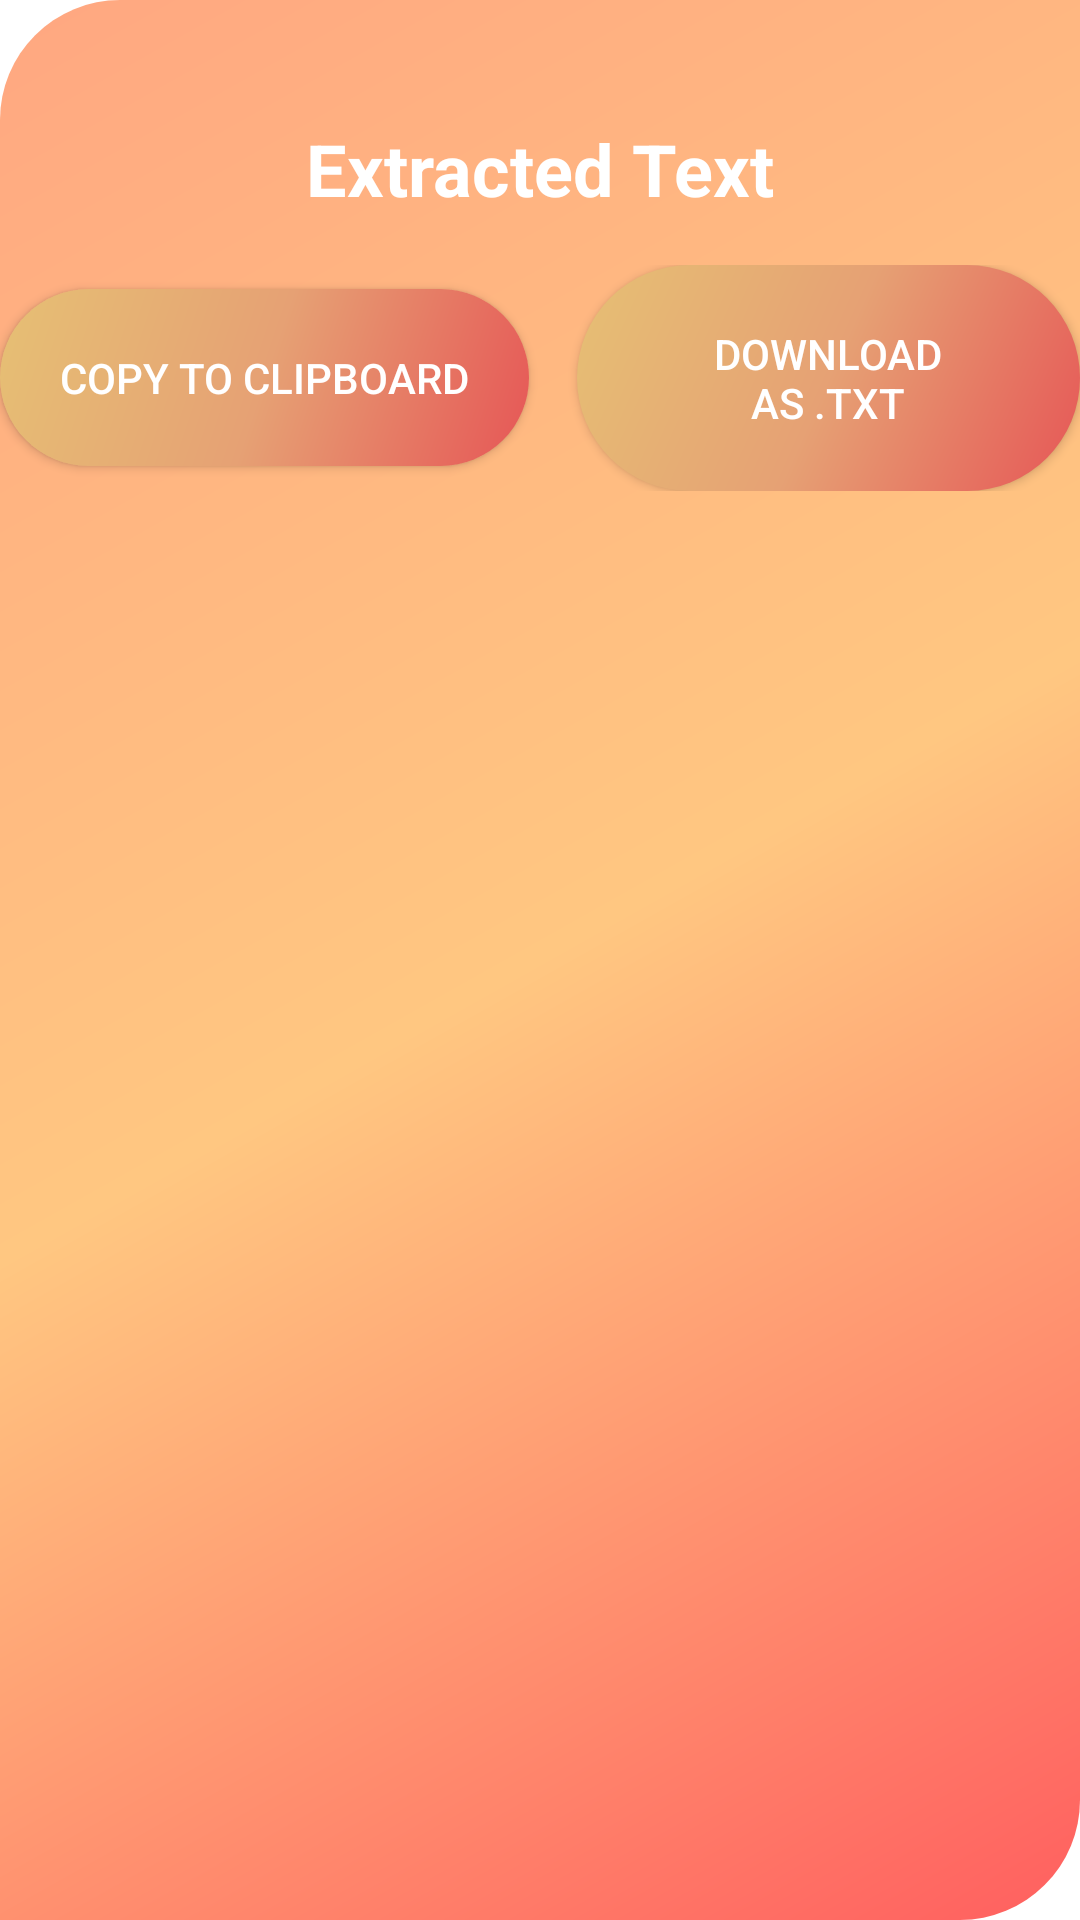

Android layout source for this screen:
<!-- AndroidManifest.xml: application theme Theme.AIQuizGenerator -->
<!-- res/layout/activity_output_text.xml -->
<RelativeLayout
    xmlns:android="http://schemas.android.com/apk/res/android"
    android:layout_width="match_parent"
    android:layout_height="match_parent"
    android:background="@drawable/gradient_2">

    
    <TextView
        android:id="@+id/header"
        android:layout_width="wrap_content"
        android:layout_height="wrap_content"
        android:layout_centerHorizontal="true"
        android:layout_marginTop="40dp"
        android:text="Extracted Text"
        android:textSize="24sp"
        android:textColor="#FFFFFF"
        android:textStyle="bold" />

    
    <LinearLayout
        android:id="@+id/buttonContainer"
        android:layout_width="wrap_content"
        android:layout_height="wrap_content"
        android:layout_below="@id/header"
        android:layout_centerHorizontal="true"
        android:layout_marginTop="16dp"
        android:orientation="horizontal"
        android:gravity="center">

        
        <androidx.appcompat.widget.AppCompatButton
            android:id="@+id/copyButton"
            android:layout_width="wrap_content"
            android:layout_height="wrap_content"
            android:background="@drawable/gradient_buttons"
            android:padding="20dp"
            android:layout_marginEnd="8dp"
            android:text="Copy to Clipboard"
            android:textColor="#FFFFFF"
            android:fontFamily="sans-serif-medium" />

        
        <androidx.appcompat.widget.AppCompatButton
            android:id="@+id/downloadButton"
            android:layout_width="wrap_content"
            android:layout_height="wrap_content"
            android:background="@drawable/gradient_buttons"
            android:layout_marginStart="8dp"
            android:text="Download as .txt"
            android:textColor="#FFFFFF"
            android:padding="20dp"
            android:fontFamily="sans-serif-medium" />
    </LinearLayout>

    
    <ScrollView
        android:id="@+id/scrollView"
        android:layout_width="match_parent"
        android:layout_height="match_parent"
        android:layout_below="@+id/buttonContainer"
        android:layout_marginTop="16dp"
        android:padding="16dp">

        
        <TextView
            android:id="@+id/outputTextView"
            android:layout_width="match_parent"
            android:layout_height="wrap_content"
            android:textColor="#000000"
            android:textSize="16sp"
            android:lineSpacingExtra="8dp"
            android:fontFamily="sans-serif"
            android:textIsSelectable="true" />
    </ScrollView>
</RelativeLayout>
<!-- resources referenced by this layout -->
<resources>
  <!-- drawable gradient_2 (drawable) -->
  <?xml version="1.0" encoding="utf-8"?>
  <shape xmlns:android="http://schemas.android.com/apk/res/android">
      <gradient
          android:startColor="#FF5F5F"
          android:centerColor="#FFC781"
          android:endColor="#FFA781"
          android:angle="135" />
  
      <corners
          android:bottomRightRadius="40sp"
          android:topLeftRadius="40sp" />
  </shape>
  <!-- drawable gradient_buttons (drawable) -->
  <?xml version="1.0" encoding="utf-8"?>
  <shape xmlns:android="http://schemas.android.com/apk/res/android" android:shape="rectangle">
  
      
      <gradient
          android:startColor="#e6c074"
          android:centerColor="#e6a174"
          android:endColor="#e65656"
          android:angle="315"/>
      <corners android:radius="50dp"/>
  
  </shape>
  <style name="Theme.AIQuizGenerator" parent="Theme.MaterialComponents.DayNight.DarkActionBar">
          <item name="colorPrimary">#121212</item>
          <item name="colorPrimaryVariant">#1F1B24</item>
          <item name="colorOnPrimary">#FFFFFF</item>
          <item name="colorSecondary">#03DAC5</item>
          <item name="colorSecondaryVariant">#018786</item>
          <item name="colorOnSecondary">#000000</item>
          <item name="android:windowBackground">@drawable/galaxy_background</item>
          <item name="android:textColor">#FFFFFF</item>
          <item name="android:editTextBackground">@drawable/glass_input</item>
          <item name="android:buttonStyle">@style/GlassButton</item>
          <item name="android:popupMenuStyle">@style/PopupMenuStyle</item>
      </style>
  <!-- drawable galaxy_background (drawable) -->
  <?xml version="1.0" encoding="utf-8"?>
  <shape xmlns:android="http://schemas.android.com/apk/res/android"
      android:shape="rectangle">
      <gradient
          android:angle="135"
          android:startColor="#0F2027"
          android:centerColor="#203A43"
          android:endColor="#2C5364"
          android:type="linear" />
  </shape>
  <!-- drawable glass_input (drawable) -->
  <?xml version="1.0" encoding="utf-8"?>
  <shape xmlns:android="http://schemas.android.com/apk/res/android"
      android:shape="rectangle">
      <solid android:color="#22FFFFFF"/>
      <corners android:radius="12dp"/>
      <stroke android:width="1dp" android:color="#88FFFFFF"/>
  </shape>
  <style name="GlassButton">
          <item name="android:layout_width">match_parent</item>
          <item name="android:layout_height">wrap_content</item>
          <item name="android:background">@drawable/glass_button</item>
          <item name="android:textColor">#FFFFFF</item>
          <item name="android:textStyle">bold</item>
          <item name="android:layout_marginBottom">12dp</item>
      </style>
  <style name="PopupMenuStyle" parent="Widget.AppCompat.PopupMenu.Overflow">
          <item name="android:popupBackground">#222222</item>
          <item name="android:textColor">#FFFFFF</item>
      </style>
  <!-- drawable glass_button (drawable) -->
  <?xml version="1.0" encoding="utf-8"?>
  <selector xmlns:android="http://schemas.android.com/apk/res/android">
      <item android:state_pressed="true">
          <shape android:shape="rectangle">
              <solid android:color="#66FFFFFF" />
              <corners android:radius="16dp" />
              <stroke android:width="2dp" android:color="#88FFFFFF" />
          </shape>
      </item>
      <item>
          <shape android:shape="rectangle">
              <solid android:color="#33FFFFFF" />
              <corners android:radius="16dp" />
              <stroke android:width="2dp" android:color="#66FFFFFF" />
          </shape>
      </item>
  </selector>
</resources>
